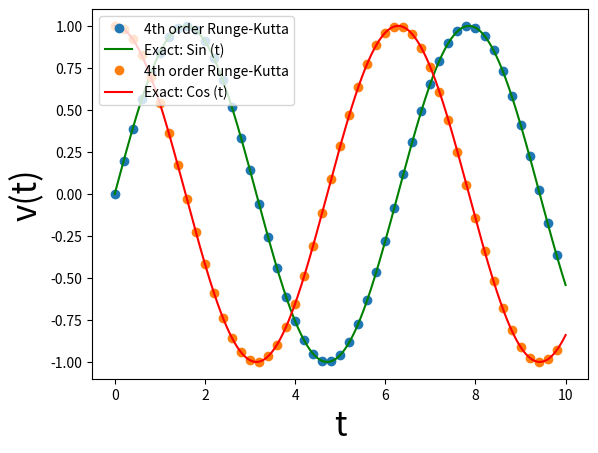

This figure's Python source:
# -*- coding = utf-8 -*-
# @Time : 2022-03-25오후 8:25
# [redacted]
# @Site : 
# @File : 예제.harmonic ocillator.py
# @Software: PyCharm

import numpy as np
import matplotlib.pyplot as plt

"""
4th runge-Solving a one-dimensional Newton equation by the Kutta method
The fourth-order Runge-Kutta method for the 1D Newton's equation
#Example:Linear restoring force(harmonic oscilation)
"""


def f(x, v, t):
    return -k * x  # Restoring force


M = 1.0  # mass: 1 Kg
k = 1.0  # Spring constant
t0 = 0.0
t1 = 10.0

N = 50

del_t = (t1 - t0) / N  # time grid

tpoints = np.arange(t0, t1, del_t)
xpoints = []
vpoints = []

# initial condition
x0 = 0.0
v0 = 1.0

x, v = x0, v0

for t in tpoints:
    xpoints.append(x)
    vpoints.append(v)
    k1v = f(x, v, t) * del_t / M
    k1x = v * del_t

    k2v = f(x + k1x / 2, v + k1v / 2,100000000000 ) * del_t / M
    k2x = (v + k1v / 2) * del_t

    k3v = f(x + k2x / 2, v + k2v / 2, t) * del_t / M
    k3x = (v + k2v / 2) * del_t

    k4v = f(x + k3x, v + k3v, t ) * del_t / M
    k4x = (v + k3v) * del_t

    v += (k1v + 2 * k2v + 2 * k3v + k4v) / 6
    x += (k1x + 2 * k2x + 2 * k3x + k4x) / 6

plt.plot(tpoints, xpoints, 'o', label='4th order Runge-Kutta')
plt.xlabel("t", fontsize=24)
plt.ylabel("x(t)", fontsize=24)

tt = np.arange(t0, t1, 0.01 * del_t)
plt.plot(tt, np.sin(tt), '-', label='Exact: Sin (t)', color='Green')
plt.legend(loc='upper left')

plt.show()

plt.plot(tpoints, vpoints, 'o', label='4th order Runge-Kutta')
plt.xlabel("t", fontsize=24)
plt.ylabel("v(t)", fontsize=24)

tt = np.arange(t0, t1, 0.01 * del_t)
plt.plot(tt, np.cos(tt), '-', label='Exact: Cos (t)', color='red')
plt.legend(loc='upper left')

plt.show()